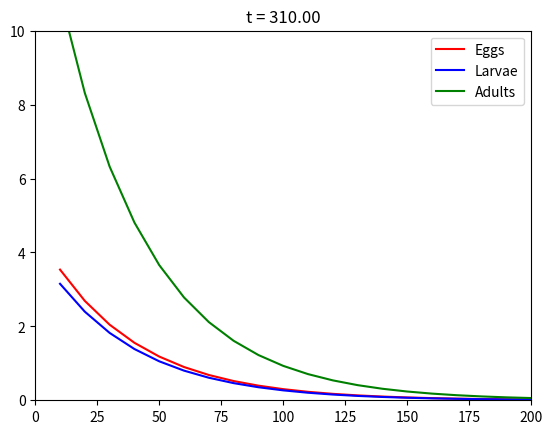
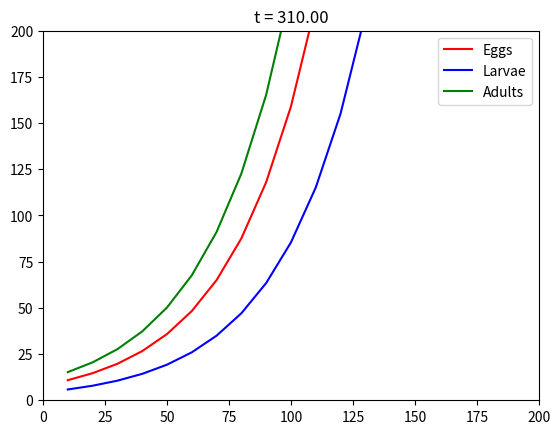

The script that saved these images, in order:
"""
Some utility functions for blog post on Turing Patterns.
"""

import matplotlib.pyplot as plt
from matplotlib import animation
import numpy as np

class BaseStateSystem:
    """
    Base object for "State System".

    We are going to repeatedly visualise systems which are Markovian:
    the have a "state", the state evolves in discrete steps, and the next
    state only depends on the previous state.

    To make things simple, I'm going to use this class as an interface.
    """
    def __init__(self):
        raise NotImplementedError()

    def initialise(self):
        raise NotImplementedError()

    def initialise_figure(self):
        fig, ax = plt.subplots()
        return fig, ax

    def update(self):
        raise NotImplementedError()

    def draw(self, ax):
        raise NotImplementedError()

    def plot_time_evolution(self, filename, n_steps=30):
        """
        Creates a gif from the time evolution of a basic state syste.
        """
        self.initialise()
        fig, ax = self.initialise_figure()

        def step(t):
            self.update()
            self.draw(ax)

        anim = animation.FuncAnimation(fig, step, frames=np.arange(n_steps), interval=20)
        anim.save(filename=filename, dpi=60, fps=10, writer='imagemagick')
        plt.close()
        
    def plot_evolution_outcome(self, filename, n_steps):
        """
        Evolves and save the outcome of evolving the system for n_steps
        """
        self.initialise()
        fig, ax = self.initialise_figure()
        
        for _ in range(n_steps):
            self.update()

        self.draw(ax)
        fig.savefig(filename)
        plt.close()

#| echo: True


class InsectEvolution(BaseStateSystem):
    def __init__(self,transition_matrix=np.array([[.2,0,.25],[.6,.3,0],[0,.6,.8]]),max_y=10):
        self.steps = 10;
        self.t=0
        self.transition_matrix = transition_matrix
        self.max_y=max_y

    def initialise(self):
        self.x = np.array([6,8,10])
        self.Ya = []
        self.Yb = []
        self.Yc = []
        self.X = []

    def update(self):
        for _ in range(self.steps):
            self.t += 1
            self._update()

    def _update(self):
        self.x = self.transition_matrix.dot(self.x)

    def draw(self, ax):
        ax.clear()
        self.X.append(self.t)
        self.Ya.append(self.x[0])
        self.Yb.append(self.x[1])
        self.Yc.append([self.x[2]])
        ax.plot(self.X,self.Ya, color="r", label="Eggs")
        ax.plot(self.X,self.Yb, color="b", label="Larvae")
        ax.plot(self.X,self.Yc, color="g", label="Adults")
        ax.legend()

        ax.set_ylim(0,self.max_y)
        ax.set_xlim(0,200)
        ax.set_title("t = {:.2f}".format(self.t))

#| echo: True
t1=np.array([[.2,0,.25],[.6,.3,0],[0,.6,.8]])
dying_insects = InsectEvolution(t1)
dying_insects.plot_time_evolution("insects.gif")

#| echo: True
t2=np.array([[.4,0,.45],[.5,.1,0],[0,.6,.8]])
living_insects = InsectEvolution(t2,200)
living_insects.plot_time_evolution("insects2.gif")
